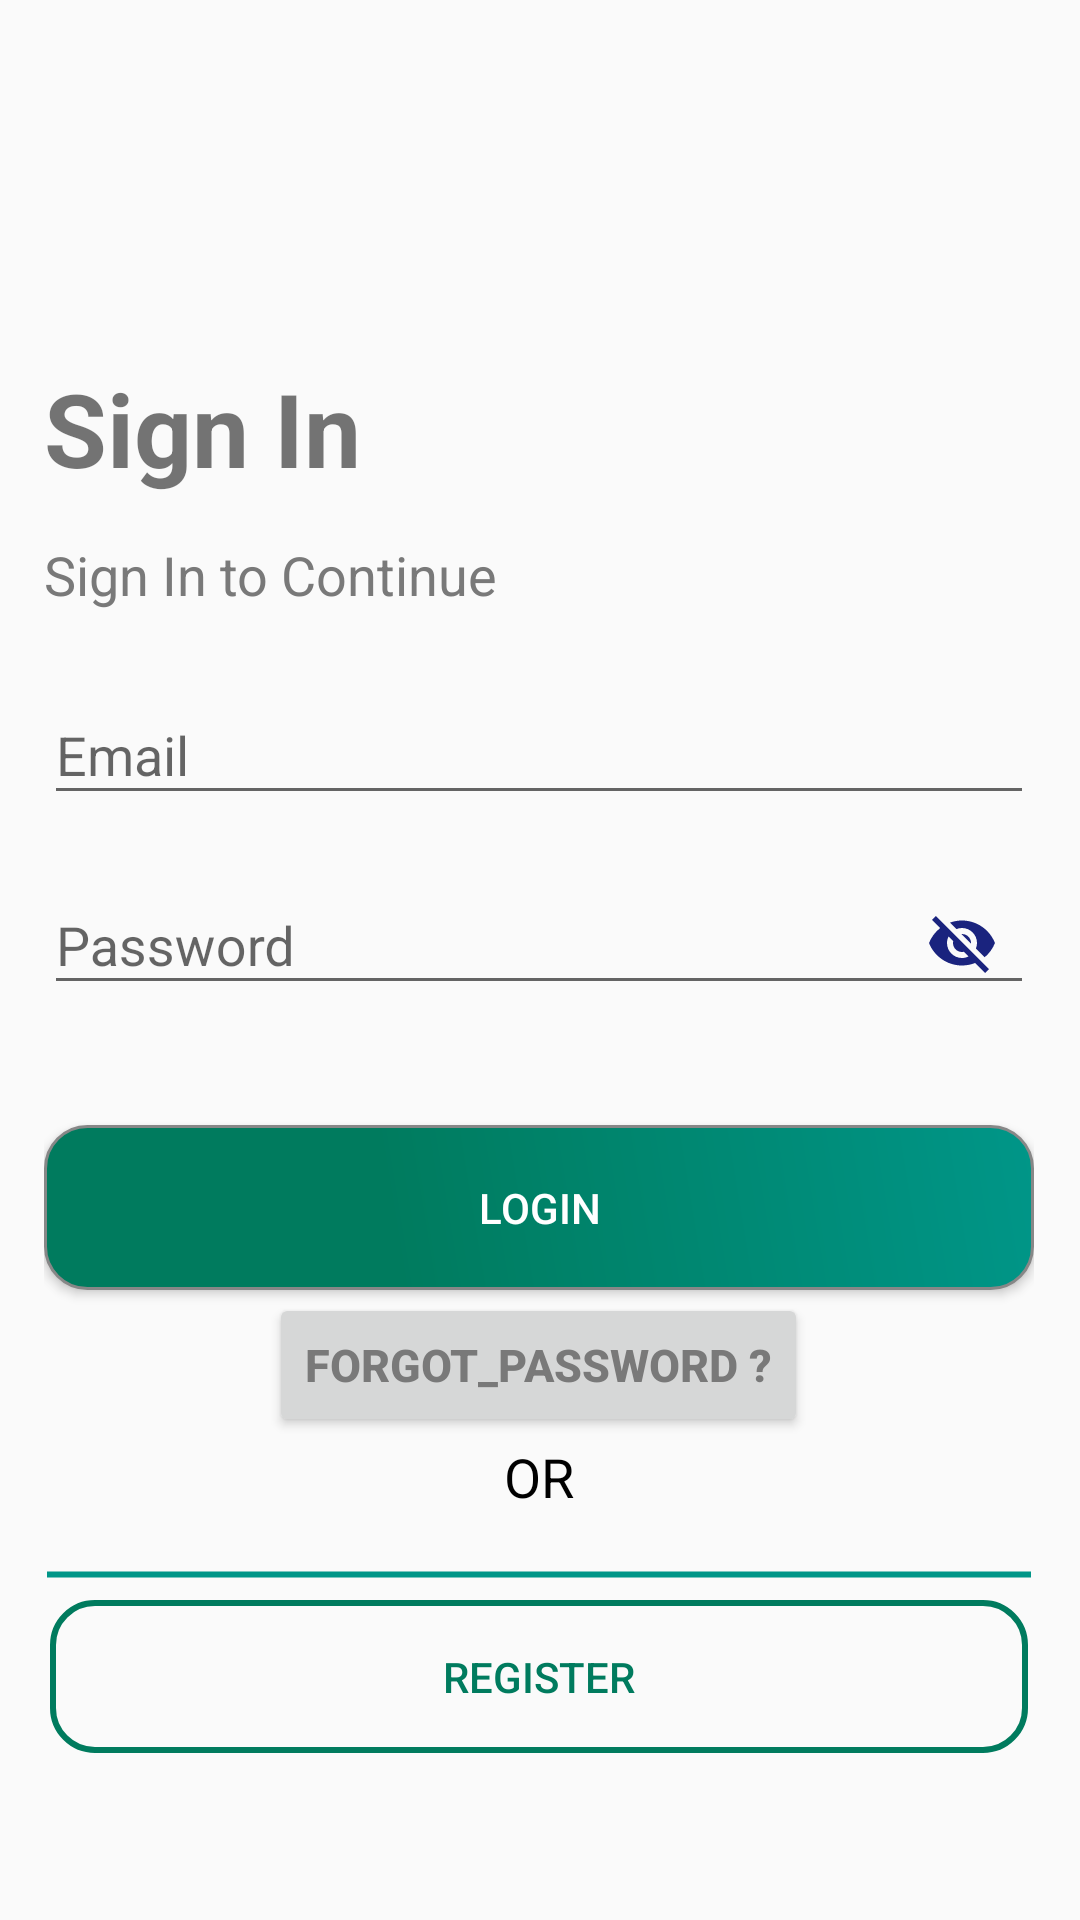

Write the Android layout XML for this screen, with the resource values it uses.
<!-- AndroidManifest.xml: application theme Theme.VFMS -->
<!-- res/layout/activity_login_page.xml -->
<?xml version="1.0" encoding="utf-8"?>
<androidx.constraintlayout.widget.ConstraintLayout xmlns:android="http://schemas.android.com/apk/res/android"
    xmlns:app="http://schemas.android.com/apk/res-auto"
    xmlns:tools="http://schemas.android.com/tools"
    android:layout_width="match_parent"
    android:layout_height="match_parent"
    tools:context=".user.LoginPage">


    <TextView
        android:id="@+id/textView2"
        android:layout_width="330dp"
        android:layout_height="35dp"
        android:layout_marginTop="172dp"
        android:gravity="start"
        android:text="Sign In to Continue"
        android:textColor="@color/text_ash"
        android:textSize="18sp"
        app:layout_constraintBottom_toTopOf="@+id/linearLayout"
        app:layout_constraintEnd_toEndOf="parent"
        app:layout_constraintHorizontal_bias="0.493"
        app:layout_constraintStart_toStartOf="parent"
        app:layout_constraintTop_toTopOf="parent"
        app:layout_constraintVertical_bias="0.406" />

    <TextView
        android:id="@+id/textView5"
        android:layout_width="330dp"
        android:layout_height="53dp"
        android:layout_marginTop="120dp"
        android:gravity="start"
        android:text="Sign In"
        android:textSize="34sp"
        android:textStyle="bold"
        app:layout_constraintEnd_toEndOf="parent"
        app:layout_constraintHorizontal_bias="0.493"
        app:layout_constraintStart_toStartOf="parent"
        app:layout_constraintTop_toTopOf="parent" />

    <LinearLayout
        android:id="@+id/linearLayout"
        android:layout_width="330dp"
        android:layout_height="540dp"
        android:layout_marginTop="52dp"
        android:orientation="vertical"
        app:layout_constraintEnd_toEndOf="parent"
        app:layout_constraintHorizontal_bias="0.493"
        app:layout_constraintStart_toStartOf="parent"
        app:layout_constraintTop_toBottomOf="@+id/textView5">

        <com.google.android.material.textfield.TextInputLayout
            android:id="@+id/layoutEmail"
            android:layout_width="match_parent"
            android:layout_height="55dp"
            android:hint="Email"
            app:boxBackgroundMode="outline"
            app:endIconMode="clear_text"
            app:endIconTint="#1A237E"
            app:layout_constraintEnd_toEndOf="parent"
            app:layout_constraintHorizontal_bias="0.0"
            app:layout_constraintStart_toStartOf="parent"
            app:layout_constraintTop_toBottomOf="@+id/layoutFuleName"
            app:startIconTint="#1A237E">

            <com.google.android.material.textfield.TextInputEditText
                android:id="@+id/etLoginEmail"
                android:layout_width="match_parent"
                android:layout_height="wrap_content"
                android:inputType="textWebEmailAddress|textPersonName|text" />
        </com.google.android.material.textfield.TextInputLayout>

        <com.google.android.material.textfield.TextInputLayout
            android:id="@+id/layoutStartPlace"
            android:layout_width="match_parent"
            android:layout_height="55dp"
            android:layout_marginTop="5dp"
            android:hint="Password"
            app:boxBackgroundMode="outline"
            app:counterEnabled="true"
            app:counterMaxLength="10"
            app:endIconMode="password_toggle"
            app:endIconTint="#1A237E"
            app:layout_constraintBottom_toBottomOf="parent"
            app:layout_constraintEnd_toEndOf="parent"
            app:layout_constraintHorizontal_bias="0.0"
            app:layout_constraintStart_toStartOf="parent"
            app:layout_constraintTop_toBottomOf="@+id/layoutStartPlace"
            app:layout_constraintVertical_bias="0.0"
            app:startIconTint="#1A237E">

            <com.google.android.material.textfield.TextInputEditText
                android:id="@+id/etLoginPass"
                android:layout_width="match_parent"
                android:layout_height="wrap_content"
                android:inputType="text" />
        </com.google.android.material.textfield.TextInputLayout>

        <Button
            android:id="@+id/btnLogin"
            android:layout_width="match_parent"
            android:layout_height="55dp"
            android:layout_marginTop="35dp"
            android:background="@drawable/btn_blue"
            android:text="Login"
            android:textColor="@color/white" />

        <LinearLayout
            android:layout_width="match_parent"
            android:layout_height="50dp"
            android:gravity="center"
            android:orientation="horizontal">


            <Button
                android:id="@+id/btnForgotPassword"
                android:layout_width="wrap_content"
                android:layout_height="wrap_content"
                android:layout_gravity="center"
                android:text="forgot_password ?"
                android:textColor="@color/text_ash"
                android:textSize="15sp"
                android:textStyle="bold"/>


        </LinearLayout>

        <LinearLayout
            android:layout_width="match_parent"
            android:layout_height="wrap_content"
            android:gravity="center"
            android:orientation="vertical"
            app:layout_constraintBottom_toBottomOf="parent"
            app:layout_constraintEnd_toEndOf="parent"
            app:layout_constraintHorizontal_bias="0.5"
            app:layout_constraintStart_toStartOf="parent"
            app:layout_constraintTop_toBottomOf="@id/btnRegister">

            
            <TextView
                android:id="@+id/tvAdditionalText"
                android:layout_width="wrap_content"
                android:layout_height="wrap_content"
                android:text="OR"
                android:textColor="@android:color/black"
                android:textSize="18sp" />


        </LinearLayout>

        <ImageView
            android:layout_width="match_parent"
            android:layout_height="3dp"
            android:layout_marginTop="19dp"
            android:src="@drawable/line_drawable" />

        <Button
            android:id="@+id/btnRegister"
            android:layout_width="match_parent"
            android:layout_height="55dp"
            android:layout_marginTop="5dp"
            android:textColor="@color/Green"
            android:background="@drawable/button_outline"
            android:text="Register" />


    </LinearLayout>


</androidx.constraintlayout.widget.ConstraintLayout>
<!-- resources referenced by this layout -->
<resources>
  <color name="Green">#007b5e</color>
  <color name="text_ash">#797979</color>
  <color name="white">#FFFFFFFF</color>
  <!-- drawable btn_blue (drawable) -->
  <?xml version="1.0" encoding="utf-8"?>
  <shape xmlns:android="http://schemas.android.com/apk/res/android" android:shape="rectangle" >
  <corners
      android:radius="14dp"
      />
  <gradient
      android:angle="45"
      android:centerX="35%"
      android:centerColor="@color/Green"
      android:startColor="@color/Green"
      android:endColor="@color/colorPrimary"
      android:type="linear"
      />
  <padding
      android:left="0dp"
      android:top="0dp"
      android:right="0dp"
      android:bottom="0dp"
      />
  <stroke
      android:width="1dp"
      android:color="#878787"
      />
  </shape>
  <!-- drawable button_outline (drawable) -->
  <layer-list xmlns:android="http://schemas.android.com/apk/res/android">
  
  
  
      
      <item
          android:bottom="2dp"
          android:left="2dp"
          android:right="2dp"
          android:top="2dp">
          <shape android:shape="rectangle">
              <solid android:color="@android:color/transparent" />
              <stroke
                  android:color="@color/Green"
                  android:width="2dp" />
              <corners android:radius="14dp" />
          </shape>
      </item>
  </layer-list>
  <!-- drawable line_drawable (drawable) -->
  <layer-list xmlns:android="http://schemas.android.com/apk/res/android">
      <item>
          <shape android:shape="line">
              <stroke
                  android:width="2dp"
                  android:color="#009688" /> 
          </shape>
      </item>
  </layer-list>
  <style name="Theme.VFMS" parent="Base.Theme.VFMS" />
  <color name="colorPrimary">#009688</color>
  <style name="Base.Theme.VFMS" parent="Theme.AppCompat.DayNight.NoActionBar">
          
          
      </style>
</resources>
